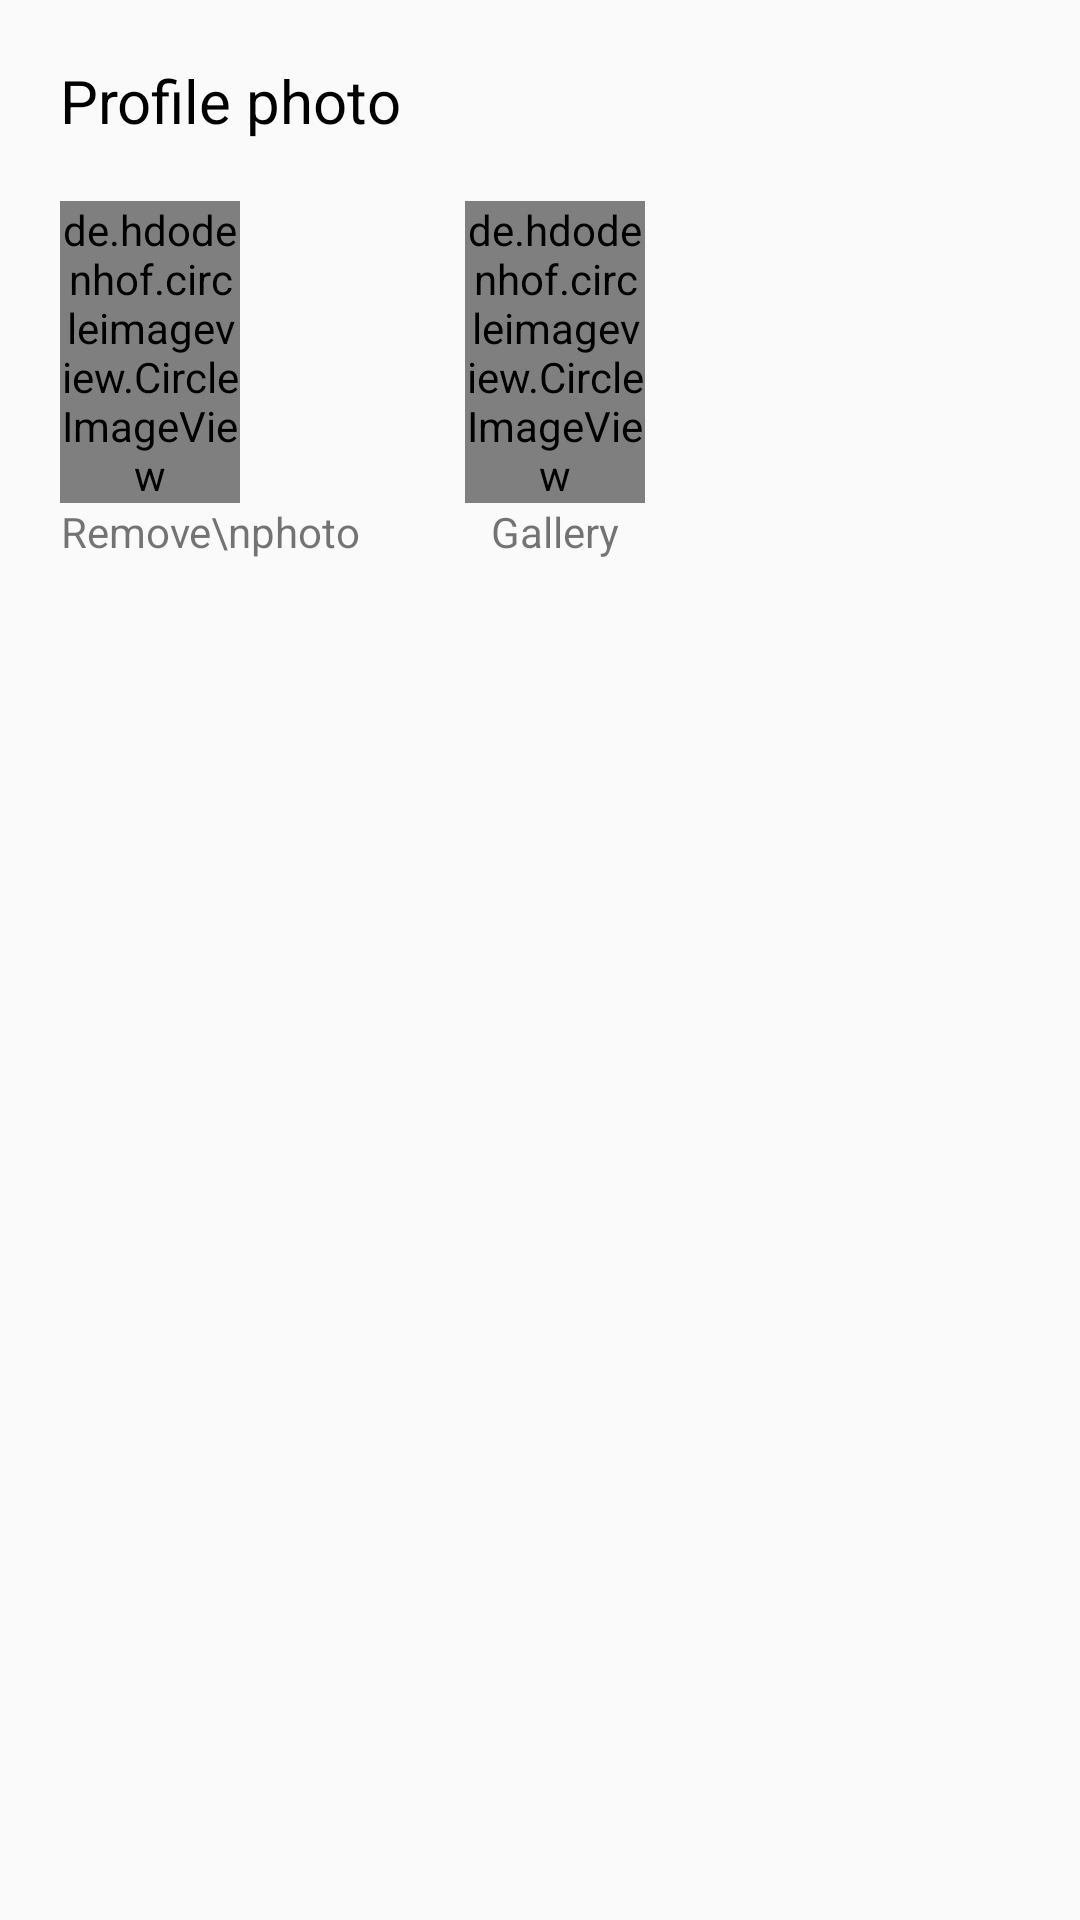

Android layout source for this screen:
<!-- AndroidManifest.xml: application theme AppNoActionBar -->
<!-- res/layout/dialog_change_profile_image.xml -->
<?xml version="1.0" encoding="utf-8"?>
<androidx.constraintlayout.widget.ConstraintLayout xmlns:android="http://schemas.android.com/apk/res/android"
    xmlns:app="http://schemas.android.com/apk/res-auto"
    xmlns:tools="http://schemas.android.com/tools"
    android:layout_width="match_parent"
    android:layout_height="wrap_content"
    android:layout_gravity="bottom">

    <TextView
        android:id="@+id/textView10"
        android:layout_width="wrap_content"
        android:layout_height="wrap_content"
        android:layout_marginStart="20dp"
        android:layout_marginLeft="20dp"
        android:layout_marginTop="20dp"
        android:text="Profile photo"
        android:textColor="@android:color/black"
        android:textSize="20sp"
        app:layout_constraintStart_toStartOf="parent"
        app:layout_constraintTop_toTopOf="parent" />

    <LinearLayout
        android:layout_width="match_parent"
        android:layout_height="wrap_content"
        android:layout_marginTop="20dp"
        android:orientation="horizontal"
        app:layout_constraintEnd_toEndOf="parent"
        app:layout_constraintStart_toStartOf="parent"
        app:layout_constraintTop_toBottomOf="@+id/textView10"
        android:clickable="true">

        <androidx.constraintlayout.widget.ConstraintLayout
            android:layout_width="wrap_content"
            android:layout_height="wrap_content"
            android:layout_marginLeft="20dp"
            android:id="@+id/deleteLayout">

            <de.hdodenhof.circleimageview.CircleImageView
                android:id="@+id/removeImageView"
                android:layout_width="60dp"
                android:layout_height="wrap_content"
                android:src="@mipmap/remove_icon_round"
                app:layout_constraintEnd_toEndOf="parent"
                app:layout_constraintHorizontal_bias="0.0"
                app:layout_constraintStart_toStartOf="parent"
                app:layout_constraintTop_toTopOf="parent" />

            <TextView
                android:layout_width="wrap_content"
                android:layout_height="wrap_content"
                android:id="@+id/removeTextView"
                android:layout_marginBottom="20dp"
                android:gravity="center"
                android:text="Remove\nphoto"
                app:layout_constraintBottom_toBottomOf="parent"
                app:layout_constraintEnd_toEndOf="parent"
                app:layout_constraintStart_toStartOf="parent"
                app:layout_constraintTop_toBottomOf="@+id/removeImageView" />
        </androidx.constraintlayout.widget.ConstraintLayout>

        <androidx.constraintlayout.widget.ConstraintLayout
            android:layout_width="wrap_content"
            android:layout_height="wrap_content"
            android:layout_marginLeft="35dp"
            android:id="@+id/setGalleryLayout">

            <de.hdodenhof.circleimageview.CircleImageView
                android:id="@+id/removeImageView1"
                android:layout_width="60dp"
                android:layout_height="wrap_content"
                android:src="@mipmap/gallery_icon_round"
                app:layout_constraintEnd_toEndOf="parent"
                app:layout_constraintHorizontal_bias="0.0"
                app:layout_constraintStart_toStartOf="parent"
                app:layout_constraintTop_toTopOf="parent" />

            <TextView
                android:layout_width="wrap_content"
                android:layout_height="wrap_content"
                android:layout_marginBottom="20dp"
                android:gravity="center"
                android:text="Gallery"
                app:layout_constraintBottom_toBottomOf="parent"
                app:layout_constraintEnd_toEndOf="parent"
                app:layout_constraintStart_toStartOf="parent"
                app:layout_constraintTop_toBottomOf="@+id/removeImageView1" />
        </androidx.constraintlayout.widget.ConstraintLayout>


    </LinearLayout>
</androidx.constraintlayout.widget.ConstraintLayout>
<!-- resources referenced by this layout -->
<resources>
  <!-- mipmap gallery_icon_round: png bitmap (mipmap-hdpi, 2781 bytes) -->
  <!-- mipmap remove_icon_round (mipmap-anydpi-v26) -->
  <?xml version="1.0" encoding="utf-8"?>
  <adaptive-icon xmlns:android="http://schemas.android.com/apk/res/android">
      <background android:drawable="@color/remove_icon_background"/>
      <foreground android:drawable="@drawable/remove_icon_foreground"/>
  </adaptive-icon>
  <style name="AppNoActionBar" parent="Theme.AppCompat.Light.NoActionBar">
          <item name="colorPrimaryDark">#09524C</item>
      </style>
  <color name="remove_icon_background">#E33935</color>
  <!-- drawable remove_icon_foreground (drawable) -->
  <vector xmlns:android="http://schemas.android.com/apk/res/android"
      android:width="108dp"
      android:height="108dp"
      android:viewportWidth="108"
      android:viewportHeight="108"
      android:tint="#FFFFFF">
    <group android:scaleX="1.2267"
        android:scaleY="1.2267"
        android:translateX="39.2796"
        android:translateY="39.2796">
      <path
          android:fillColor="@android:color/white"
          android:pathData="M6,19c0,1.1 0.9,2 2,2h8c1.1,0 2,-0.9 2,-2V7H6v12zM19,4h-3.5l-1,-1h-5l-1,1H5v2h14V4z"/>
    </group>
  </vector>
</resources>
